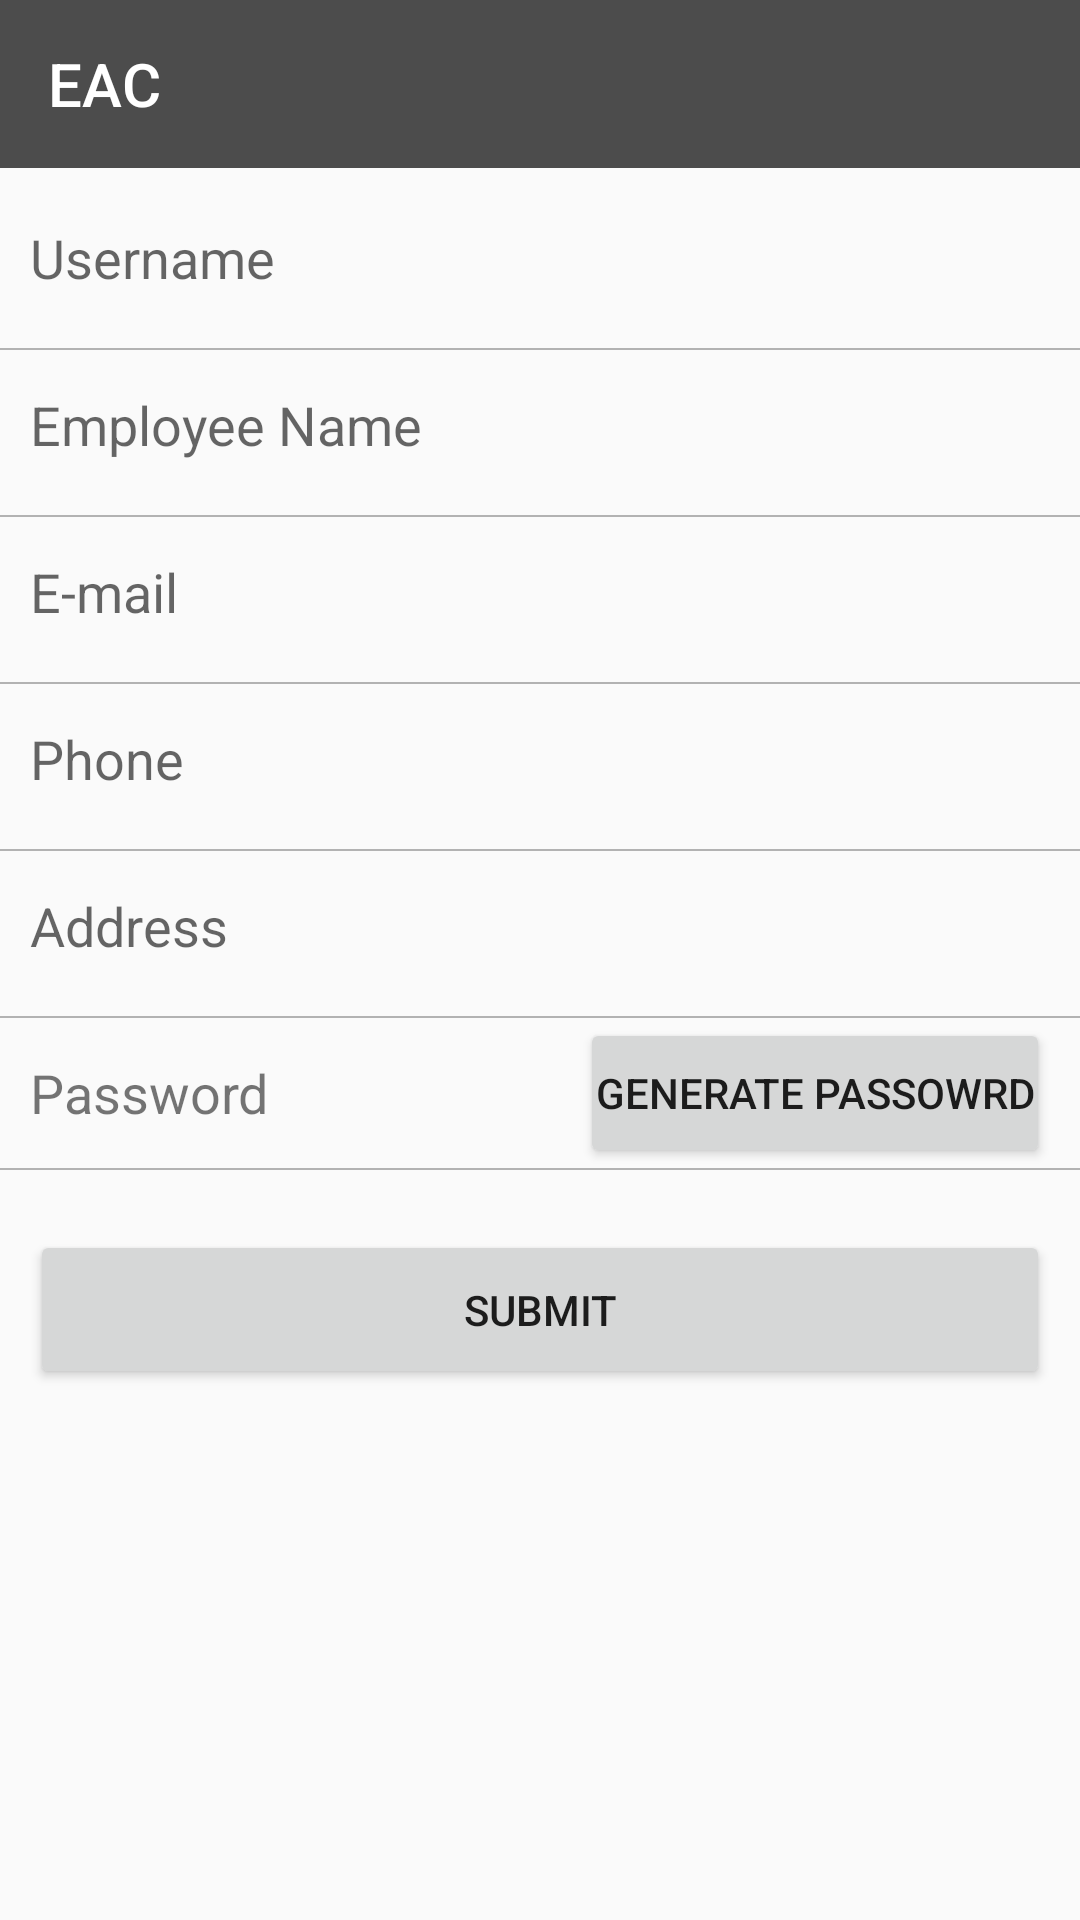

Produce the Android XML layout that renders to this screen, including the resource entries it uses.
<!-- AndroidManifest.xml: application theme AppTheme -->
<!-- res/layout/employee_registration.xml -->
<?xml version="1.0" encoding="utf-8"?>
<LinearLayout xmlns:android="http://schemas.android.com/apk/res/android"
    android:orientation="vertical" android:layout_width="match_parent"
    android:layout_height="match_parent"
    android:weightSum="1">
    <include
        layout="@layout/actionbar_laytout"
        android:layout_width="match_parent"
        android:layout_height="wrap_content" />
    <EditText
        android:layout_width="match_parent"
        android:layout_height="50dp"
        android:background="@android:color/transparent"
        android:inputType="textPersonName"
        android:hint="Username"
        android:gravity="center_vertical"
        android:textSize="@dimen/dimen_18_sp"
        android:layout_marginTop="@dimen/dimen_5_dp"
        android:paddingLeft="@dimen/dimen_10_dp"
        android:paddingRight="@dimen/dimen_10_dp"
        android:ems="10"
        android:id="@+id/username_editText" />
    <View
        android:layout_width="match_parent"
        android:layout_height="@dimen/dimen_0.5_dp"
        android:layout_marginTop="@dimen/dimen_5_dp"
        android:background="@color/line_color"
        />
    <EditText
        android:layout_width="match_parent"
        android:layout_height="50dp"
        android:background="@android:color/transparent"
        android:inputType="textPersonName"
        android:gravity="center_vertical"
        android:paddingLeft="@dimen/dimen_10_dp"
        android:paddingRight="@dimen/dimen_10_dp"
        android:textSize="@dimen/dimen_18_sp"
        android:hint="Employee Name"
        android:ems="10"
        android:id="@+id/employee_name_editText" />
    <View
        android:layout_width="match_parent"
        android:layout_height="@dimen/dimen_0.5_dp"
        android:layout_marginTop="@dimen/dimen_5_dp"
        android:background="@color/line_color"
        />

    <EditText
        android:layout_width="match_parent"
        android:layout_height="50dp"
        android:background="@android:color/transparent"
        android:inputType="textEmailAddress"
        android:gravity="center_vertical"
        android:paddingLeft="@dimen/dimen_10_dp"
        android:paddingRight="@dimen/dimen_10_dp"
        android:textSize="@dimen/dimen_18_sp"
        android:hint="E-mail"
        android:ems="10"
        android:id="@+id/email_editText" />
    <View
        android:layout_width="match_parent"
        android:layout_height="@dimen/dimen_0.5_dp"
        android:layout_marginTop="@dimen/dimen_5_dp"
        android:background="@color/line_color"
        />

    <EditText
        android:layout_width="match_parent"
        android:layout_height="50dp"
        android:background="@android:color/transparent"
        android:gravity="center_vertical"
        android:paddingLeft="@dimen/dimen_10_dp"
        android:paddingRight="@dimen/dimen_10_dp"
        android:textSize="@dimen/dimen_18_sp"
        android:inputType="phone"
        android:ems="10"
        android:hint="Phone"
        android:id="@+id/phone_editText" />
    <View
        android:layout_width="match_parent"
        android:layout_height="@dimen/dimen_0.5_dp"
        android:layout_marginTop="@dimen/dimen_5_dp"
        android:background="@color/line_color"
        />

    <EditText
        android:layout_width="match_parent"
        android:layout_height="50dp"
        android:background="@android:color/transparent"
        android:gravity="center_vertical"
        android:inputType="textPostalAddress"
        android:paddingLeft="@dimen/dimen_10_dp"
        android:paddingRight="@dimen/dimen_10_dp"
        android:textSize="@dimen/dimen_18_sp"
        android:hint="Address"
        android:ems="10"
        android:id="@+id/address_editText" />
    <View
        android:layout_width="match_parent"
        android:layout_height="@dimen/dimen_0.5_dp"
        android:layout_marginTop="@dimen/dimen_5_dp"
        android:background="@color/line_color"
        />
<LinearLayout
    android:layout_width="match_parent"
    android:layout_height="50dp"
    android:paddingLeft="@dimen/dimen_10_dp"
    android:paddingRight="@dimen/dimen_10_dp"
    android:orientation="horizontal">
    <TextView
        android:text="Password"
        android:layout_width="wrap_content"
        android:layout_height="match_parent"
        android:layout_gravity="center_vertical"
        android:gravity="center_vertical"
        android:textSize="@dimen/dimen_18_sp"
        android:layout_weight="1"
        android:id="@+id/password_textView" />

    <Button
        android:text="Generate Passowrd"
        android:layout_width="wrap_content"
        android:layout_height="match_parent"
        android:gravity="center"
        android:layout_gravity="center_vertical"
        android:textSize="@dimen/dimen_14_sp"
        android:padding="@dimen/dimen_5_dp"
        android:id="@+id/generate_button" />

</LinearLayout>
    <View
        android:layout_width="match_parent"
        android:layout_height="@dimen/dimen_0.5_dp"
        android:layout_marginBottom="@dimen/dimen_10_dp"
        android:background="@color/line_color"
        />

    <Button
        android:layout_margin="@dimen/dimen_10_dp"
        android:text="Submit"
        android:gravity="center"
        android:layout_width="match_parent"
        android:layout_height="wrap_content"
        android:id="@+id/submit_button"
        android:layout_weight="0.03" />
</LinearLayout>
<!-- res/layout/actionbar_laytout.xml (included above) -->
<?xml version="1.0" encoding="utf-8"?>
<android.support.design.widget.CoordinatorLayout xmlns:android="http://schemas.android.com/apk/res/android"
    xmlns:app="http://schemas.android.com/apk/res-auto"
    xmlns:tools="http://schemas.android.com/tools"
    android:layout_width="match_parent"
    android:layout_height="match_parent"
    >
    

    <android.support.design.widget.AppBarLayout
        android:layout_width="match_parent"
        android:layout_height="wrap_content"
        android:theme="@style/ThemeOverlay.AppCompat.Dark.ActionBar">
        <android.support.v7.widget.Toolbar
            android:id="@+id/my_toolbar"
            android:layout_width="match_parent"
            android:layout_height="?attr/actionBarSize"
            android:background="?attr/colorPrimary"
            android:elevation="4dp"
            app:title="@string/app_name"

            android:theme="@style/ThemeOverlay.AppCompat.ActionBar"
            app:popupTheme="@style/ThemeOverlay.AppCompat.Light"/>

    </android.support.design.widget.AppBarLayout>
</android.support.design.widget.CoordinatorLayout>
<!-- resources referenced by this layout -->
<resources>
  <color name="line_color">#b2b2b2</color>
  <dimen name="dimen_0.5_dp">0.5dp</dimen>
  <dimen name="dimen_10_dp">10dp</dimen>
  <dimen name="dimen_14_sp">14sp</dimen>
  <dimen name="dimen_18_sp">18sp</dimen>
  <dimen name="dimen_5_dp">5dp</dimen>
  <string name="app_name">EAC</string>
  <style name="AppTheme" parent="Theme.AppCompat.Light">
          
          <item name="colorPrimary">@color/toolseccolor</item>
          <item name="colorPrimaryDark">@color/toolbarcolor</item>
          <item name="windowActionBar">false</item>
          <item name="windowNoTitle">true</item>
      </style>
  <color name="toolseccolor">#4C4C4C</color>
  <color name="toolbarcolor">#7B7A7A</color>
</resources>
